Labelled photos from "MTARSI 2.v2i.folder", an image-classification folder in syedsami424/Image_Processing. The possible labels are: A-10 Thunderbolt, airliner, B-1 Lancer, B-2 Spirit, B-52 Stratofortress, B-57 Canberra, business jet, C-130 Hercules, C-135 Stratolifter, C-17 Globemaster, C-5 Galaxy, E-2 Hawkeye, E-3 Sentry, EA-6B Prowler, F-15 Eagle, F-16 Falcon, F-18 Hornet, F-22 Raptor, F 35 JSF, F-4 Phantom, King Air, P-3 Orion, RC-135 Rivet Joint, small planes, Tu-160 Tupolev White Swan, UTA Fokker 50 utility transport.

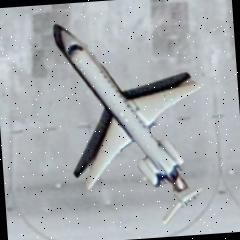
Label: airliner

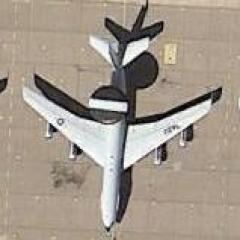
Label: E-3 Sentry

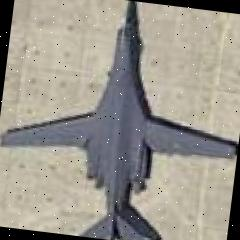
Label: B-1 Lancer

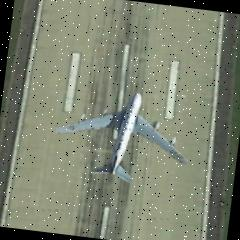
Label: RC-135 Rivet Joint

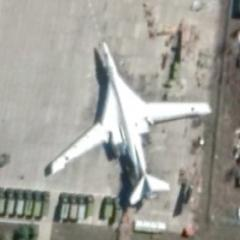
Label: Tu-160 Tupolev White Swan

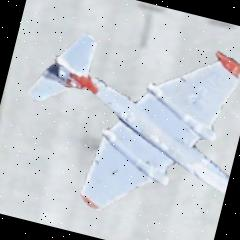
Label: B-57 Canberra
